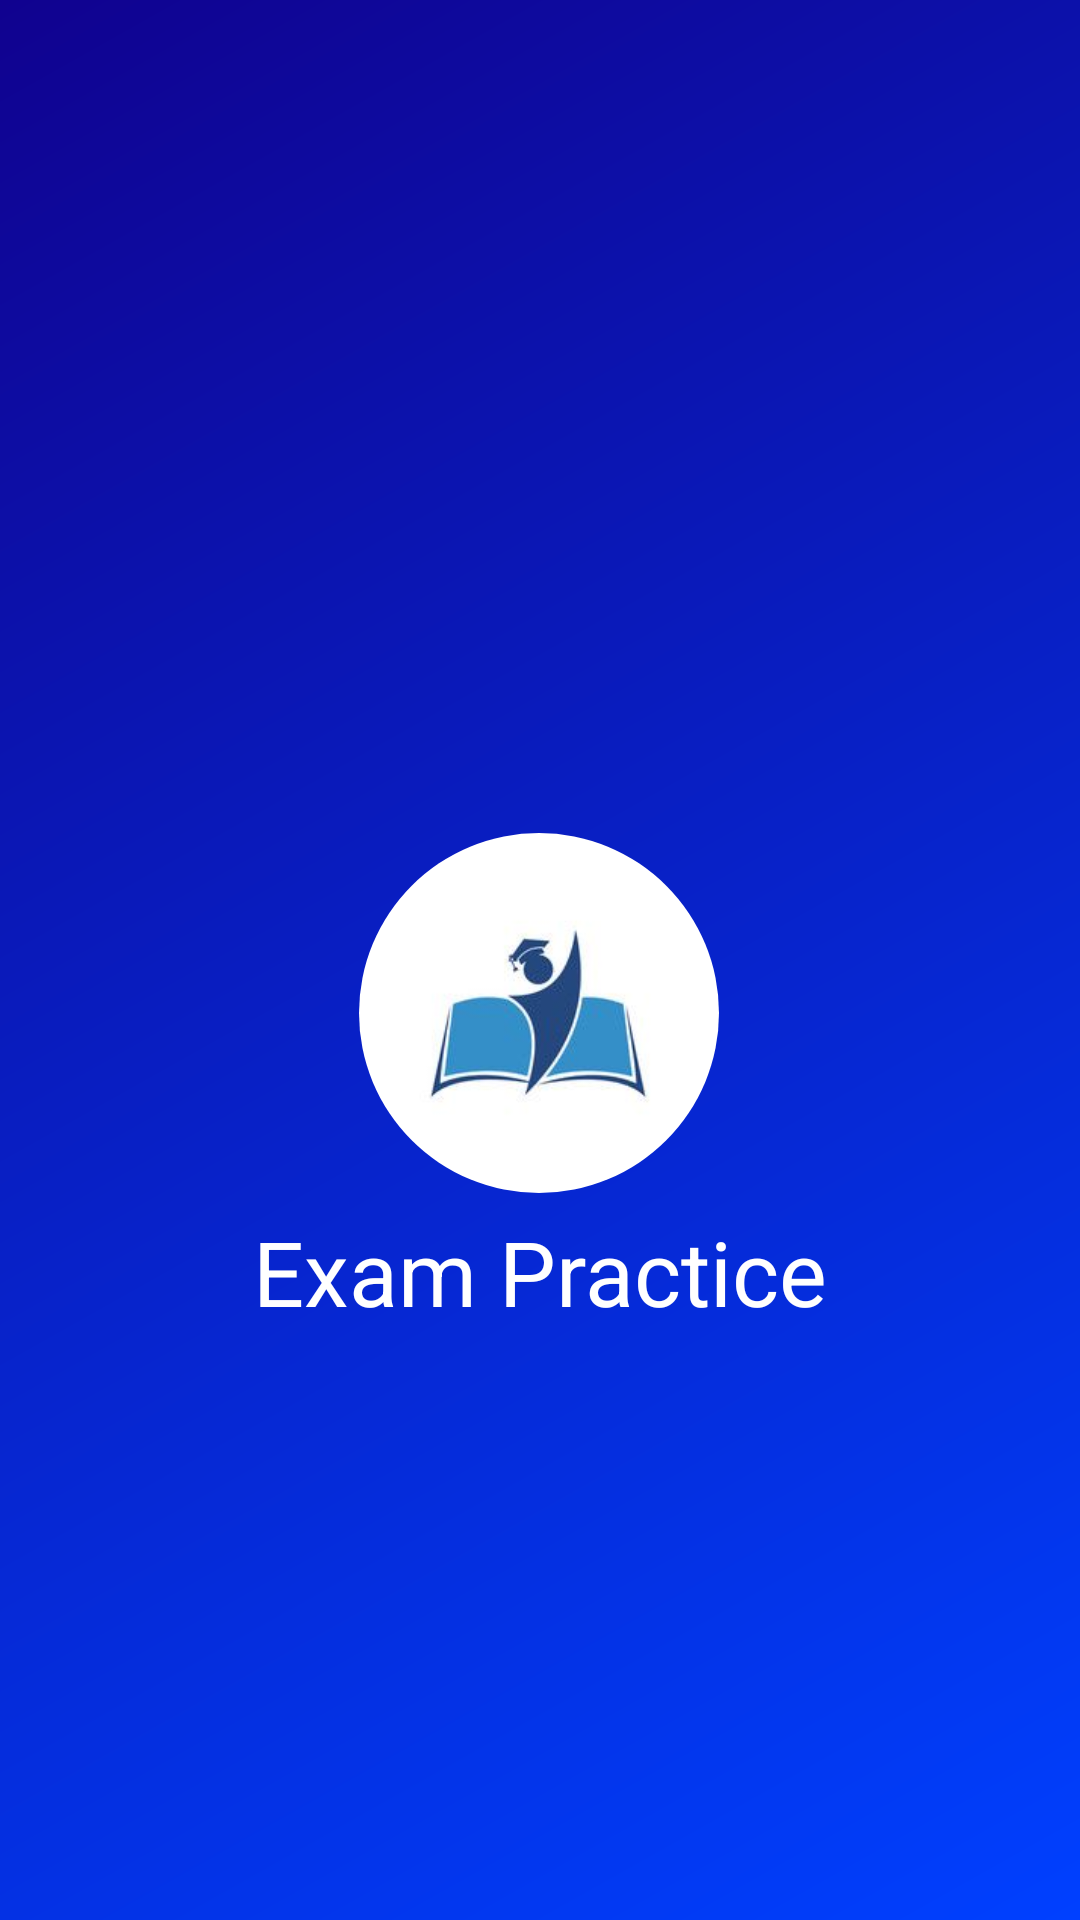

The Android layout XML behind this screen, and the referenced resources:
<!-- AndroidManifest.xml: activity theme Theme.QuizApp.NoActionBar -->
<!-- res/layout/activity_splash.xml -->
<?xml version="1.0" encoding="utf-8"?>
<androidx.constraintlayout.widget.ConstraintLayout xmlns:android="http://schemas.android.com/apk/res/android"
    xmlns:app="http://schemas.android.com/apk/res-auto"
    xmlns:tools="http://schemas.android.com/tools"
    android:id="@+id/main"
    android:layout_width="match_parent"
    android:layout_height="match_parent"
    android:background="@drawable/gradient_background"
    tools:context=".SplashActivity">

    <TextView
        android:id="@+id/app_name"
        android:layout_width="wrap_content"
        android:layout_height="wrap_content"
        android:layout_marginBottom="190dp"
        android:text="@string/app_name"
        android:textColor="@color/white"
        android:textSize="30sp"
        app:layout_constraintBottom_toBottomOf="parent"
        app:layout_constraintEnd_toEndOf="parent"
        app:layout_constraintStart_toStartOf="parent"
        app:layout_constraintTop_toBottomOf="@+id/imageView2"
        tools:visibility="visible" />

    <ImageView
        android:id="@+id/imageView2"
        android:layout_width="120dp"
        android:layout_height="120dp"
        android:layout_gravity="center"
        android:background="@drawable/circle_outline"
        android:clipToOutline="true"
        android:scaleType="centerCrop"
        app:layout_constraintBottom_toBottomOf="parent"
        app:layout_constraintEnd_toEndOf="parent"
        app:layout_constraintHorizontal_bias="0.498"
        app:layout_constraintStart_toStartOf="parent"
        app:layout_constraintTop_toTopOf="parent"
        app:layout_constraintVertical_bias="0.534"
        app:srcCompat="@drawable/examlogo" />
</androidx.constraintlayout.widget.ConstraintLayout>
<!-- resources referenced by this layout -->
<resources>
  <color name="white">#FFFFFF</color>
  <!-- drawable circle_outline (drawable) -->
  <?xml version="1.0" encoding="utf-8"?>
  <shape xmlns:android="http://schemas.android.com/apk/res/android"
      android:shape="oval">
  
  
  
  
  </shape>
  <!-- drawable examlogo: jpeg bitmap (drawable, 4177 bytes) -->
  <!-- drawable gradient_background (drawable) -->
  <?xml version="1.0" encoding="utf-8"?>
  <shape xmlns:android="http://schemas.android.com/apk/res/android"
  android:shape="rectangle"
  >
      <gradient android:startColor="@color/teal_200"
                android:endColor="@color/teal_700"
                android:angle="135"/>
  </shape>
  <string name="app_name">Exam Practice</string>
  <style name="Theme.QuizApp.NoActionBar">
          <item name="windowActionBar">false</item>
          <item name="windowNoTitle">true</item>
      </style>
  <color name="teal_200">#0040FF</color>
  <color name="teal_700">#10028F</color>
</resources>
